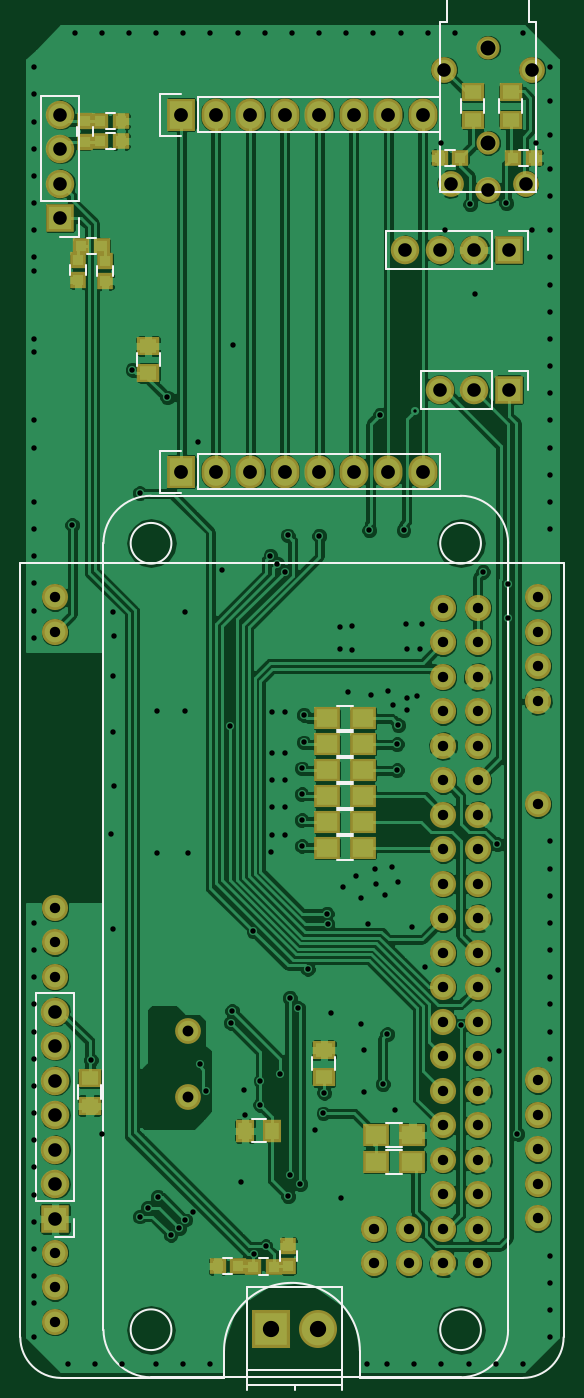
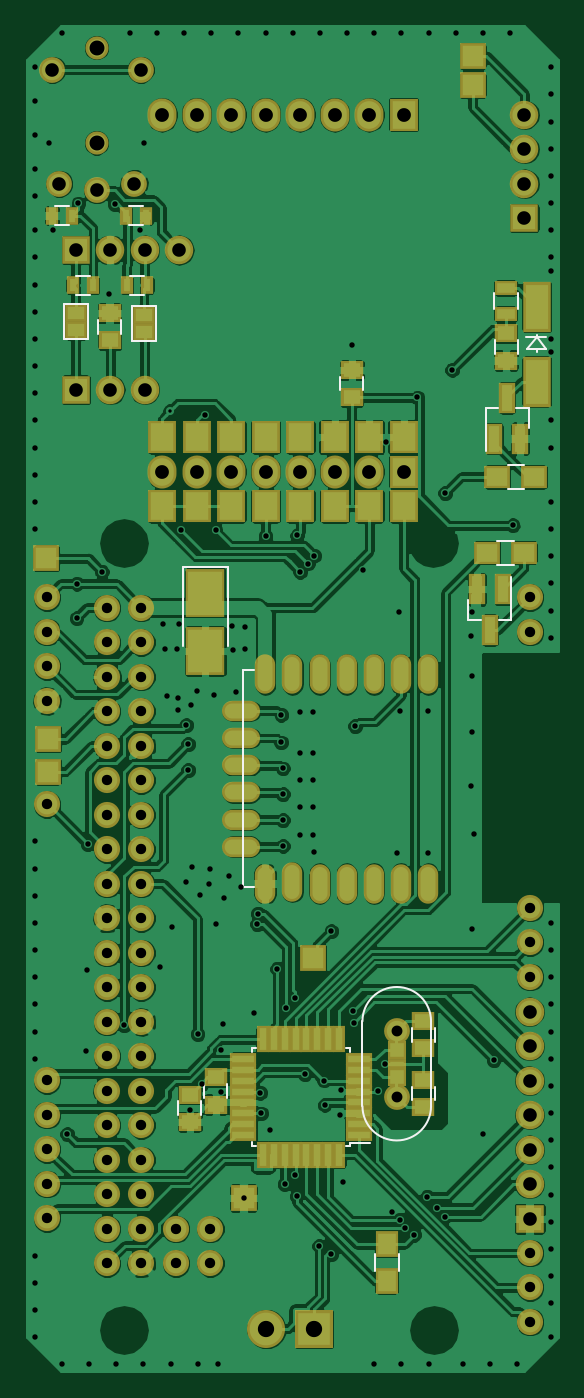
Circuit board: 7 layer files. Board 39.0 x 99.0 mm.
- bottom_copper: front_prototype-B.Cu.gbl (263353 bytes)
- bottom_mask: front_prototype-B.Mask.gbs (6943 bytes)
- bottom_silk: front_prototype-B.SilkS.gbo (4077 bytes)
- top_copper: front_prototype-F.Cu.gtl (213692 bytes)
- top_mask: front_prototype-F.Mask.gts (4795 bytes)
- top_silk: front_prototype-F.SilkS.gto (6810 bytes)
- drill: front_prototype.drl (5043 bytes)

=== bottom_copper: front_prototype-B.Cu.gbl (263353 bytes, source omitted) ===
=== bottom_mask: front_prototype-B.Mask.gbs (6943 bytes, source omitted) ===
=== bottom_silk: front_prototype-B.SilkS.gbo ===
%TF.GenerationSoftware,KiCad,Pcbnew,4.0.4-stable*%
%TF.CreationDate,2017-01-23T20:12:27+02:00*%
%TF.ProjectId,front_prototype,66726F6E745F70726F746F747970652E,rev?*%
%TF.FileFunction,Legend,Bot*%
%FSLAX46Y46*%
G04 Gerber Fmt 4.6, Leading zero omitted, Abs format (unit mm)*
G04 Created by KiCad (PCBNEW 4.0.4-stable) date 01/23/17 20:12:27*
%MOMM*%
%LPD*%
G01*
G04 APERTURE LIST*
%ADD10C,0.100000*%
%ADD11C,0.120000*%
%ADD12C,0.150000*%
%ADD13C,0.152400*%
G04 APERTURE END LIST*
D10*
D11*
X44140000Y-68582000D02*
X45070000Y-68582000D01*
X47300000Y-68582000D02*
X46370000Y-68582000D01*
X47300000Y-68582000D02*
X47300000Y-71742000D01*
X44140000Y-68582000D02*
X44140000Y-70042000D01*
D12*
X51029500Y-119562500D02*
X51029500Y-118562500D01*
X52729500Y-118562500D02*
X52729500Y-119562500D01*
X52729500Y-114244500D02*
X52729500Y-115244500D01*
X51029500Y-115244500D02*
X51029500Y-114244500D01*
X43548300Y-63394120D02*
X43548300Y-63244260D01*
X43548300Y-64242480D02*
X43548300Y-64443140D01*
X43548300Y-63394120D02*
X44297600Y-63394120D01*
X43548300Y-63394120D02*
X42847260Y-63394120D01*
X43548300Y-63394120D02*
X42847260Y-64242480D01*
X42847260Y-64242480D02*
X44249340Y-64242480D01*
X44249340Y-64242480D02*
X43548300Y-63394120D01*
X57271500Y-122941500D02*
X57271500Y-122716500D01*
X64521500Y-122941500D02*
X64521500Y-122616500D01*
X64521500Y-115691500D02*
X64521500Y-116016500D01*
X57271500Y-115691500D02*
X57271500Y-116016500D01*
X57271500Y-122941500D02*
X57596500Y-122941500D01*
X57271500Y-115691500D02*
X57596500Y-115691500D01*
X64521500Y-115691500D02*
X64196500Y-115691500D01*
X64521500Y-122941500D02*
X64196500Y-122941500D01*
X57271500Y-122716500D02*
X55846500Y-122716500D01*
X55459600Y-132095800D02*
X55459600Y-130895800D01*
X53709600Y-130895800D02*
X53709600Y-132095800D01*
X45685000Y-72785000D02*
X44485000Y-72785000D01*
X44485000Y-74535000D02*
X45685000Y-74535000D01*
X46447000Y-78373000D02*
X45247000Y-78373000D01*
X45247000Y-80123000D02*
X46447000Y-80123000D01*
X66333000Y-119372000D02*
X66333000Y-118372000D01*
X68033000Y-118372000D02*
X68033000Y-119372000D01*
X58000000Y-66302000D02*
X58000000Y-67302000D01*
X56300000Y-67302000D02*
X56300000Y-66302000D01*
X68238000Y-120642000D02*
X68238000Y-119642000D01*
X69938000Y-119642000D02*
X69938000Y-120642000D01*
D13*
X64389000Y-87884000D02*
X65151000Y-87884000D01*
X65151000Y-87884000D02*
X65151000Y-103886000D01*
X65151000Y-103886000D02*
X64389000Y-103886000D01*
D11*
X75843500Y-62111000D02*
X75843500Y-63111000D01*
X74143500Y-63111000D02*
X74143500Y-62111000D01*
X78360000Y-60960000D02*
X78360000Y-63500000D01*
X76580000Y-63500000D02*
X76580000Y-60960000D01*
X76580000Y-63500000D02*
X78360000Y-63500000D01*
X78360000Y-60960000D02*
X76580000Y-60960000D01*
X71563500Y-63627000D02*
X71563500Y-61087000D01*
X73343500Y-61087000D02*
X73343500Y-63627000D01*
X73343500Y-61087000D02*
X71563500Y-61087000D01*
X71563500Y-63627000D02*
X73343500Y-63627000D01*
X48570000Y-84199000D02*
X47640000Y-84199000D01*
X45410000Y-84199000D02*
X46340000Y-84199000D01*
X45410000Y-84199000D02*
X45410000Y-81039000D01*
X48570000Y-84199000D02*
X48570000Y-82739000D01*
D12*
X78986000Y-53744500D02*
X77986000Y-53744500D01*
X77986000Y-55094500D02*
X78986000Y-55094500D01*
X73525000Y-53744500D02*
X72525000Y-53744500D01*
X72525000Y-55094500D02*
X73525000Y-55094500D01*
X76462000Y-60238000D02*
X77462000Y-60238000D01*
X77462000Y-58888000D02*
X76462000Y-58888000D01*
X73461500Y-58888000D02*
X72461500Y-58888000D01*
X72461500Y-60238000D02*
X73461500Y-60238000D01*
D11*
X56373000Y-113742000D02*
G75*
G03X51323000Y-113742000I-2525000J0D01*
G01*
X56373000Y-119992000D02*
G75*
G02X51323000Y-119992000I-2525000J0D01*
G01*
X51323000Y-113742000D02*
X51323000Y-119992000D01*
X56373000Y-113742000D02*
X56373000Y-119992000D01*
X66295000Y-80278000D02*
X66295000Y-86078000D01*
X69595000Y-80278000D02*
X69595000Y-86078000D01*
X66295000Y-80278000D02*
X69595000Y-80278000D01*
X44950000Y-64600000D02*
X44950000Y-63600000D01*
X46650000Y-63600000D02*
X46650000Y-64600000D01*
D12*
X44946600Y-60106000D02*
X44946600Y-61306000D01*
X46696600Y-61306000D02*
X46696600Y-60106000D01*
M02*

=== top_copper: front_prototype-F.Cu.gtl (213692 bytes, source omitted) ===
=== top_mask: front_prototype-F.Mask.gts ===
%TF.GenerationSoftware,KiCad,Pcbnew,4.0.4-stable*%
%TF.CreationDate,2017-01-23T20:12:27+02:00*%
%TF.ProjectId,front_prototype,66726F6E745F70726F746F747970652E,rev?*%
%TF.FileFunction,Soldermask,Top*%
%FSLAX46Y46*%
G04 Gerber Fmt 4.6, Leading zero omitted, Abs format (unit mm)*
G04 Created by KiCad (PCBNEW 4.0.4-stable) date 01/23/17 20:12:27*
%MOMM*%
%LPD*%
G01*
G04 APERTURE LIST*
%ADD10C,0.100000*%
%ADD11R,1.650000X1.400000*%
%ADD12R,1.900000X1.700000*%
%ADD13R,2.127200X2.432000*%
%ADD14O,2.127200X2.432000*%
%ADD15R,1.200000X1.150000*%
%ADD16R,1.400000X1.650000*%
%ADD17C,1.700000*%
%ADD18C,1.900000*%
%ADD19R,2.100000X2.100000*%
%ADD20O,2.100000X2.100000*%
%ADD21C,2.800000*%
%ADD22R,2.800000X2.800000*%
%ADD23C,1.924000*%
%ADD24R,1.150000X1.200000*%
G04 APERTURE END LIST*
D10*
D11*
X63842900Y-117865400D03*
X63842900Y-115865400D03*
D12*
X67674500Y-124079000D03*
X70374500Y-124079000D03*
X67674500Y-122110500D03*
X70374500Y-122110500D03*
X66755000Y-91440000D03*
X64055000Y-91440000D03*
X66755000Y-93345000D03*
X64055000Y-93345000D03*
X66755000Y-95250000D03*
X64055000Y-95250000D03*
X66755000Y-97155000D03*
X64055000Y-97155000D03*
X66755000Y-99060000D03*
X64055000Y-99060000D03*
X66755000Y-100965000D03*
X64055000Y-100965000D03*
D13*
X53340000Y-46990000D03*
D14*
X55880000Y-46990000D03*
X58420000Y-46990000D03*
X60960000Y-46990000D03*
X63500000Y-46990000D03*
X66040000Y-46990000D03*
X68580000Y-46990000D03*
X71120000Y-46990000D03*
D11*
X46600000Y-117950000D03*
X46600000Y-119950000D03*
X50927000Y-66024000D03*
X50927000Y-64024000D03*
D13*
X53340000Y-73279000D03*
D14*
X55880000Y-73279000D03*
X58420000Y-73279000D03*
X60960000Y-73279000D03*
X63500000Y-73279000D03*
X66040000Y-73279000D03*
X68580000Y-73279000D03*
X71120000Y-73279000D03*
D11*
X77597000Y-47355000D03*
X77597000Y-45355000D03*
X74803000Y-45355000D03*
X74803000Y-47355000D03*
D15*
X77799500Y-50165000D03*
X79299500Y-50165000D03*
X73902000Y-50165000D03*
X72402000Y-50165000D03*
D16*
X60055000Y-121793000D03*
X58055000Y-121793000D03*
D17*
X75946000Y-42078000D03*
D18*
X78696000Y-52078000D03*
X73196000Y-52078000D03*
X75946000Y-52578000D03*
X79196000Y-43678000D03*
X72696000Y-43678000D03*
D17*
X75946000Y-49078000D03*
D19*
X77470000Y-56959500D03*
D20*
X74930000Y-56959500D03*
X72390000Y-56959500D03*
X69850000Y-56959500D03*
D19*
X77470000Y-67246500D03*
D20*
X74930000Y-67246500D03*
X72390000Y-67246500D03*
D19*
X44069000Y-128270000D03*
D20*
X44069000Y-125730000D03*
X44069000Y-123190000D03*
X44069000Y-120650000D03*
X44069000Y-118110000D03*
X44069000Y-115570000D03*
X44069000Y-113030000D03*
D21*
X63444000Y-136398000D03*
D22*
X59944000Y-136398000D03*
D18*
X53848000Y-114427000D03*
X53848000Y-119307000D03*
D23*
X72644000Y-83312000D03*
X75184000Y-83312000D03*
X72644000Y-85852000D03*
X75184000Y-85852000D03*
X72644000Y-88392000D03*
X75184000Y-88392000D03*
X72644000Y-90932000D03*
X75184000Y-90932000D03*
X72644000Y-93472000D03*
X75184000Y-93472000D03*
X72644000Y-96012000D03*
X75184000Y-96012000D03*
X72644000Y-98552000D03*
X75184000Y-98552000D03*
X72644000Y-101092000D03*
X75184000Y-101092000D03*
X72644000Y-103632000D03*
X75184000Y-103632000D03*
X72644000Y-106172000D03*
X75184000Y-106172000D03*
X72644000Y-108712000D03*
X75184000Y-108712000D03*
X72644000Y-111252000D03*
X75184000Y-111252000D03*
X72644000Y-113792000D03*
X75184000Y-113792000D03*
X72644000Y-116332000D03*
X75184000Y-116332000D03*
X72644000Y-118872000D03*
X75184000Y-118872000D03*
X72644000Y-121412000D03*
X75184000Y-121412000D03*
X72644000Y-123952000D03*
X75184000Y-123952000D03*
X72644000Y-126492000D03*
X75184000Y-126492000D03*
X72644000Y-129032000D03*
X75184000Y-129032000D03*
X72644000Y-131572000D03*
X75184000Y-131572000D03*
X70104000Y-129032000D03*
X70104000Y-131572000D03*
X67564000Y-129032000D03*
X67564000Y-131572000D03*
D19*
X44450000Y-54610000D03*
D20*
X44450000Y-52070000D03*
X44450000Y-49530000D03*
X44450000Y-46990000D03*
D23*
X44040000Y-85080000D03*
X44040000Y-82540000D03*
X79600000Y-128260000D03*
X79600000Y-125720000D03*
X79600000Y-123180000D03*
X79600000Y-120640000D03*
X79600000Y-118100000D03*
X44040000Y-105400000D03*
X44040000Y-107940000D03*
X44040000Y-110480000D03*
X44040000Y-130800000D03*
X44040000Y-133340000D03*
X44040000Y-135880000D03*
X79600000Y-82540000D03*
X79600000Y-85080000D03*
X79600000Y-87620000D03*
X79600000Y-90160000D03*
X79600000Y-97780000D03*
D24*
X45758100Y-59195400D03*
X45758100Y-57695400D03*
D15*
X45998700Y-56667400D03*
X47498700Y-56667400D03*
D24*
X47752000Y-57746200D03*
X47752000Y-59246200D03*
D15*
X48895700Y-47472600D03*
X47395700Y-47472600D03*
D24*
X46240700Y-47471900D03*
X46240700Y-48971900D03*
D15*
X47395700Y-48945800D03*
X48895700Y-48945800D03*
X56019700Y-131775200D03*
X57519700Y-131775200D03*
X58647900Y-131800600D03*
X60147900Y-131800600D03*
D24*
X61239400Y-131788600D03*
X61239400Y-130288600D03*
M02*

=== top_silk: front_prototype-F.SilkS.gto (6810 bytes, source omitted) ===
=== drill: front_prototype.drl ===
M48
;DRILL file {KiCad 4.0.4-stable} date 01/23/17 20:12:38
;FORMAT={-:-/ absolute / metric / decimal}
FMAT,2
METRIC,TZ
T1C0.250
T2C0.400
T3C0.762
T4C0.800
T5C1.000
T6C1.016
T7C1.200
T8C1.100
%
G90
G05
M71
T1
X70.535Y-68.834
T2
X42.5Y-43.5
X42.5Y-45.5
X42.5Y-47.5
X42.5Y-49.5
X42.5Y-51.5
X42.5Y-53.5
X42.5Y-55.5
X42.5Y-57.5
X42.5Y-58.5
X42.5Y-63.5
X42.5Y-64.5
X42.5Y-69.5
X42.5Y-71.5
X42.5Y-75.5
X42.5Y-77.5
X42.5Y-79.5
X42.5Y-81.5
X42.5Y-83.5
X42.5Y-85.5
X42.5Y-106.5
X42.5Y-108.5
X42.5Y-110.5
X42.5Y-112.5
X42.5Y-114.5
X42.5Y-116.5
X42.5Y-118.5
X42.5Y-120.5
X42.5Y-122.5
X42.5Y-124.5
X42.5Y-126.5
X42.5Y-128.5
X42.5Y-130.5
X42.5Y-132.5
X42.5Y-134.5
X42.5Y-137.
X45.Y-139.
X45.314Y-77.216
X45.5Y-41.
X46.7Y-116.6
X47.Y-139.
X47.498Y-122.047
X47.5Y-41.
X48.197Y-99.949
X48.323Y-83.629
X48.323Y-88.328
X48.323Y-92.456
X48.323Y-106.934
X48.387Y-85.344
X48.387Y-96.393
X49.Y-139.
X49.5Y-41.
X49.759Y-65.786
X50.292Y-74.854
X50.292Y-128.118
X50.878Y-127.455
X51.5Y-41.
X51.5Y-139.
X51.562Y-90.932
X51.562Y-101.346
X51.613Y-126.67
X52.324Y-67.818
X52.578Y-129.464
X53.206Y-128.967
X53.5Y-41.
X53.5Y-139.
X53.594Y-90.932
X53.634Y-128.339
X53.657Y-83.629
X53.848Y-101.346
X54.189Y-127.792
X54.61Y-71.12
X54.7Y-116.9
X55.2Y-118.9
X55.5Y-41.
X55.5Y-139.
X56.325Y-80.518
X56.904Y-92.011
X57.Y-113.85
X57.1Y-113.
X57.15Y-63.95
X57.5Y-41.
X57.785Y-125.603
X57.975Y-118.808
X58.039Y-120.65
X58.657Y-107.104
X58.677Y-130.887
X59.157Y-119.888
X59.182Y-118.11
X59.5Y-41.
X59.563Y-130.302
X59.919Y-79.451
X59.95Y-101.3
X60.Y-91.
X60.Y-94.
X60.Y-96.
X60.Y-98.
X60.Y-100.
X60.402Y-80.048
X60.604Y-117.653
X60.96Y-80.645
X61.Y-91.
X61.Y-94.
X61.Y-96.
X61.Y-98.
X61.Y-100.
X61.189Y-77.978
X61.214Y-126.619
X61.341Y-112.014
X61.341Y-125.095
X61.5Y-41.
X61.976Y-112.776
X62.103Y-125.73
X62.23Y-95.123
X62.23Y-97.028
X62.23Y-98.933
X62.23Y-100.838
X62.357Y-91.186
X62.357Y-93.218
X62.662Y-109.88
X63.182Y-121.73
X63.5Y-41.
X63.5Y-78.003
X63.817Y-120.523
X63.881Y-118.999
X64.07Y-105.826
X64.128Y-106.584
X64.389Y-113.157
X65.05Y-84.7
X65.05Y-86.3
X65.126Y-126.746
X65.278Y-103.886
X65.5Y-41.
X65.659Y-89.471
X65.9Y-86.4
X65.95Y-84.65
X66.23Y-103.06
X66.548Y-104.648
X66.611Y-113.919
X66.802Y-115.887
X66.802Y-118.935
X67.Y-139.
X67.12Y-106.584
X67.183Y-77.597
X67.31Y-89.725
X67.5Y-41.
X67.627Y-102.552
X67.691Y-103.632
X67.995Y-69.088
X68.199Y-118.364
X68.326Y-104.457
X68.5Y-139.
X68.516Y-114.681
X68.58Y-89.408
X68.897Y-102.362
X68.961Y-90.424
X69.088Y-120.269
X69.215Y-93.345
X69.215Y-95.25
X69.342Y-91.948
X69.342Y-103.505
X69.5Y-41.
X69.723Y-77.597
X69.9Y-84.5
X69.977Y-89.916
X69.977Y-90.805
X70.Y-86.35
X70.358Y-106.807
X70.5Y-139.
X70.739Y-89.789
X70.9Y-86.3
X71.05Y-84.5
X71.31Y-109.728
X71.5Y-41.
X72.45Y-49.05
X72.5Y-139.
X72.75Y-55.45
X73.5Y-41.
X73.914Y-114.046
X74.5Y-139.
X74.613Y-53.595
X75.Y-60.2
X75.565Y-80.645
X76.5Y-139.
X76.581Y-100.711
X76.644Y-109.982
X76.708Y-115.951
X77.279Y-53.53
X77.418Y-81.534
X77.418Y-84.074
X78.105Y-122.047
X78.5Y-41.
X78.5Y-139.
X79.15Y-55.45
X79.45Y-49.05
X80.5Y-43.5
X80.5Y-46.
X80.5Y-48.5
X80.5Y-51.
X80.5Y-53.
X80.5Y-55.5
X80.5Y-57.5
X80.5Y-59.5
X80.5Y-61.5
X80.5Y-63.5
X80.5Y-65.5
X80.5Y-67.5
X80.5Y-69.5
X80.5Y-71.5
X80.5Y-73.5
X80.5Y-75.5
X80.5Y-77.5
X80.5Y-100.5
X80.5Y-102.5
X80.5Y-104.5
X80.5Y-106.5
X80.5Y-108.5
X80.5Y-110.5
X80.5Y-112.5
X80.5Y-114.5
X80.5Y-116.5
X80.5Y-131.
X80.5Y-133.
X80.5Y-135.
X80.5Y-137.
T3
X44.04Y-82.54
X44.04Y-85.08
X44.04Y-105.4
X44.04Y-107.94
X44.04Y-110.48
X44.04Y-130.8
X44.04Y-133.34
X44.04Y-135.88
X67.564Y-129.032
X67.564Y-131.572
X70.104Y-129.032
X70.104Y-131.572
X72.644Y-83.312
X72.644Y-85.852
X72.644Y-88.392
X72.644Y-90.932
X72.644Y-93.472
X72.644Y-96.012
X72.644Y-98.552
X72.644Y-101.092
X72.644Y-103.632
X72.644Y-106.172
X72.644Y-108.712
X72.644Y-111.252
X72.644Y-113.792
X72.644Y-116.332
X72.644Y-118.872
X72.644Y-121.412
X72.644Y-123.952
X72.644Y-126.492
X72.644Y-129.032
X72.644Y-131.572
X75.184Y-83.312
X75.184Y-85.852
X75.184Y-88.392
X75.184Y-90.932
X75.184Y-93.472
X75.184Y-96.012
X75.184Y-98.552
X75.184Y-101.092
X75.184Y-103.632
X75.184Y-106.172
X75.184Y-108.712
X75.184Y-111.252
X75.184Y-113.792
X75.184Y-116.332
X75.184Y-118.872
X75.184Y-121.412
X75.184Y-123.952
X75.184Y-126.492
X75.184Y-129.032
X75.184Y-131.572
X79.6Y-82.54
X79.6Y-85.08
X79.6Y-87.62
X79.6Y-90.16
X79.6Y-97.78
X79.6Y-118.1
X79.6Y-120.64
X79.6Y-123.18
X79.6Y-125.72
X79.6Y-128.26
T4
X53.848Y-114.427
X53.848Y-119.307
T5
X44.069Y-113.03
X44.069Y-115.57
X44.069Y-118.11
X44.069Y-120.65
X44.069Y-123.19
X44.069Y-125.73
X44.069Y-128.27
X44.45Y-46.99
X44.45Y-49.53
X44.45Y-52.07
X44.45Y-54.61
X69.85Y-56.959
X72.39Y-56.959
X72.39Y-67.246
X72.696Y-43.678
X73.196Y-52.078
X74.93Y-56.959
X74.93Y-67.246
X75.946Y-52.578
X77.47Y-56.959
X77.47Y-67.246
X78.696Y-52.078
X79.196Y-43.678
T6
X53.34Y-46.99
X53.34Y-73.279
X55.88Y-46.99
X55.88Y-73.279
X58.42Y-46.99
X58.42Y-73.279
X60.96Y-46.99
X60.96Y-73.279
X63.5Y-46.99
X63.5Y-73.279
X66.04Y-46.99
X66.04Y-73.279
X68.58Y-46.99
X68.58Y-73.279
X71.12Y-46.99
X71.12Y-73.279
T7
X59.944Y-136.398
X63.444Y-136.398
T8
X75.946Y-42.078
X75.946Y-49.078
T0
M30
